Run: headless pygame with SDL's dummy video driver; simulated clock (each Clock.tick advances the game by its frame time, no real sleeping); random seed 0; keys injected as events and as key.get_pressed() state; mouse plan: one left click at the window centre at the start of phase 2, then a move to the lower-right quarter at the start of phase 3.
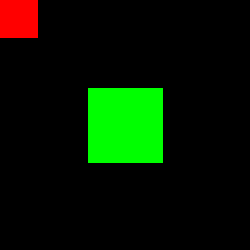
Frame 1 of 4 · flips 1–60 · no input
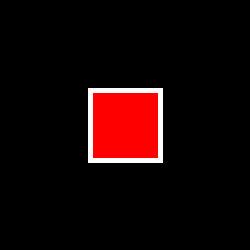
Frame 2 of 4 · flips 61–180 · clicked the window centre · tapped SPACE, RETURN · held RIGHT (→), D
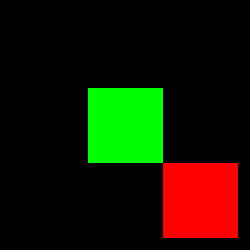
Frame 3 of 4 · flips 181–300 · moved the mouse to the lower-right quarter · held DOWN (↓), S
Frame 4 of 4 · flips 301–420 · held LEFT (←), A, UP (↑), W · screen unchanged from frame 3, image omitted

The pygame program that drew these frames:

"""@credit -> https://stackoverflow.com/a/65064907/13903942"""
import pygame

pygame.init()
window = pygame.display.set_mode((250, 250))

sprite1 = pygame.sprite.Sprite()
sprite1.image = pygame.Surface((75, 75))
sprite1.image.fill((255, 0, 0))
sprite1.rect = pygame.Rect(*window.get_rect().center, 0, 0).inflate(75, 75)
sprite2 = pygame.sprite.Sprite()
sprite2.image = pygame.Surface((75, 75))
sprite2.image.fill((0, 255, 0))
sprite2.rect = pygame.Rect(*window.get_rect().center, 0, 0).inflate(75, 75)

all_group = pygame.sprite.Group([sprite2, sprite1])
test_group = pygame.sprite.Group(sprite2)

run = True
while run:
    for event in pygame.event.get():
        if event.type == pygame.QUIT:
            run = False

    sprite1.rect.center = pygame.mouse.get_pos()
    collide = pygame.sprite.spritecollide(sprite1, test_group, False)

    window.fill(0)
    all_group.draw(window)
    for s in collide:
        pygame.draw.rect(window, (255, 255, 255), s.rect, 5, 1)
    pygame.display.flip()

pygame.quit()
exit()
